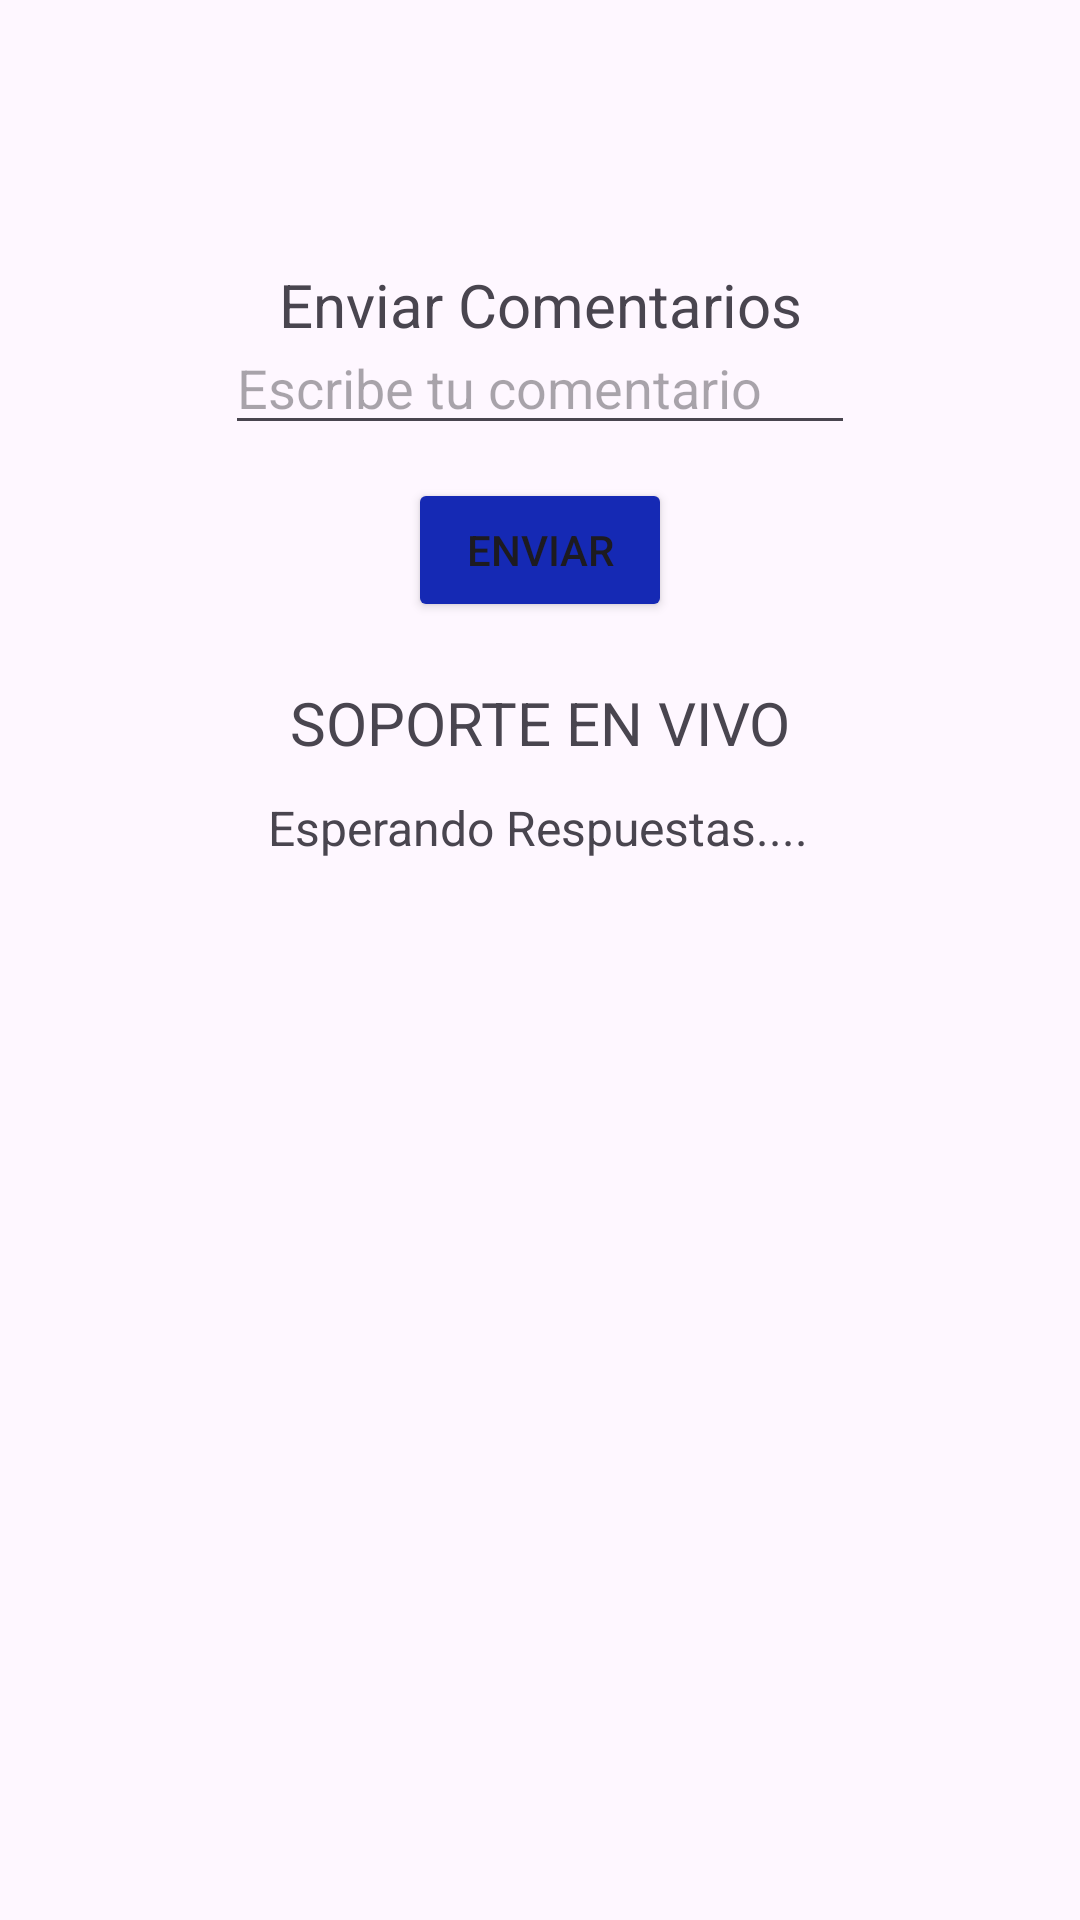

The Android layout XML behind this screen, and the referenced resources:
<!-- AndroidManifest.xml: application theme Theme.ProyectoFinalMQTT -->
<!-- res/layout/activity_feedback.xml -->
<?xml version="1.0" encoding="utf-8"?>
<androidx.constraintlayout.widget.ConstraintLayout xmlns:android="http://schemas.android.com/apk/res/android"
    xmlns:app="http://schemas.android.com/apk/res-auto"
    xmlns:tools="http://schemas.android.com/tools"
    android:id="@+id/main"
    android:layout_width="match_parent"
    android:layout_height="match_parent"
    android:scrollbars="vertical"
    tools:context=".FeedbackActivity">

    <TextView
        android:id="@+id/textView2"
        android:layout_width="wrap_content"
        android:layout_height="wrap_content"
        android:layout_marginStart="144dp"
        android:layout_marginTop="88dp"
        android:layout_marginEnd="144dp"
        android:text="Enviar Comentarios"
        android:textSize="20sp"
        app:layout_constraintEnd_toEndOf="parent"
        app:layout_constraintStart_toStartOf="parent"
        app:layout_constraintTop_toTopOf="parent" />

    <TextView
        android:id="@+id/textView3"
        android:layout_width="wrap_content"
        android:layout_height="wrap_content"
        android:layout_marginStart="176dp"
        android:layout_marginTop="32dp"
        android:layout_marginEnd="177dp"
        android:layout_marginBottom="565dp"
        android:text="Comentario"
        app:layout_constraintBottom_toBottomOf="parent"
        app:layout_constraintEnd_toEndOf="parent"
        app:layout_constraintHorizontal_bias="0.466"
        app:layout_constraintStart_toStartOf="parent"
        app:layout_constraintTop_toBottomOf="@+id/textView2"
        app:layout_constraintVertical_bias="1.0" />

    <EditText
        android:id="@+id/editTextComentario"
        android:layout_width="wrap_content"
        android:layout_height="wrap_content"
        android:layout_marginStart="104dp"
        android:layout_marginTop="32dp"
        android:layout_marginEnd="104dp"
        android:ems="10"
        android:gravity="start|top"
        android:hint="Escribe tu comentario"
        android:inputType="textMultiLine"
        app:layout_constraintEnd_toEndOf="parent"
        app:layout_constraintStart_toStartOf="parent"
        app:layout_constraintTop_toBottomOf="@+id/textView3" />

    <Button
        android:id="@+id/buttonEnviar"
        android:layout_width="wrap_content"
        android:layout_height="wrap_content"
        android:layout_marginStart="162dp"
        android:layout_marginTop="11dp"
        android:layout_marginEnd="162dp"
        android:layout_marginBottom="20dp"
        android:backgroundTint="#1529B4"
        android:text="ENVIAR"
        app:layout_constraintBottom_toTopOf="@+id/textView4"
        app:layout_constraintEnd_toEndOf="parent"
        app:layout_constraintStart_toStartOf="parent"
        app:layout_constraintTop_toBottomOf="@+id/editTextComentario" />

    <TextView
        android:id="@+id/textView4"
        android:layout_width="wrap_content"
        android:layout_height="wrap_content"
        android:layout_marginStart="162dp"
        android:layout_marginTop="20dp"
        android:layout_marginEnd="162dp"
        android:text="SOPORTE EN VIVO"
        android:textSize="20sp"
        app:layout_constraintEnd_toEndOf="parent"
        app:layout_constraintStart_toStartOf="parent"
        app:layout_constraintTop_toBottomOf="@+id/buttonEnviar" />

    <TextView
        android:id="@+id/textViewRespuestas"
        android:layout_width="wrap_content"
        android:layout_height="wrap_content"
        android:layout_marginStart="117dp"
        android:layout_marginTop="27dp"
        android:layout_marginEnd="118dp"
        android:layout_marginBottom="332dp"
        android:lines="5"
        android:maxLines="10"
        android:minLines="3"
        android:text="Esperando Respuestas...."
        android:textSize="16sp"
        app:layout_constraintBottom_toBottomOf="parent"
        app:layout_constraintEnd_toEndOf="parent"
        app:layout_constraintStart_toStartOf="parent"
        app:layout_constraintTop_toBottomOf="@+id/textView4" />
</androidx.constraintlayout.widget.ConstraintLayout>
<!-- resources referenced by this layout -->
<resources>
  <style name="Theme.ProyectoFinalMQTT" parent="Base.Theme.ProyectoFinalMQTT" />
  <style name="Base.Theme.ProyectoFinalMQTT" parent="Theme.Material3.DayNight.NoActionBar">
          
          
      </style>
</resources>
